The GitHub repository mondogo24/Fruit_CNN_Classifier contains a labelled image folder "Fruits" with 5 categories: apple, banana, lemon, orange, pear. Examples follow, each with its label.

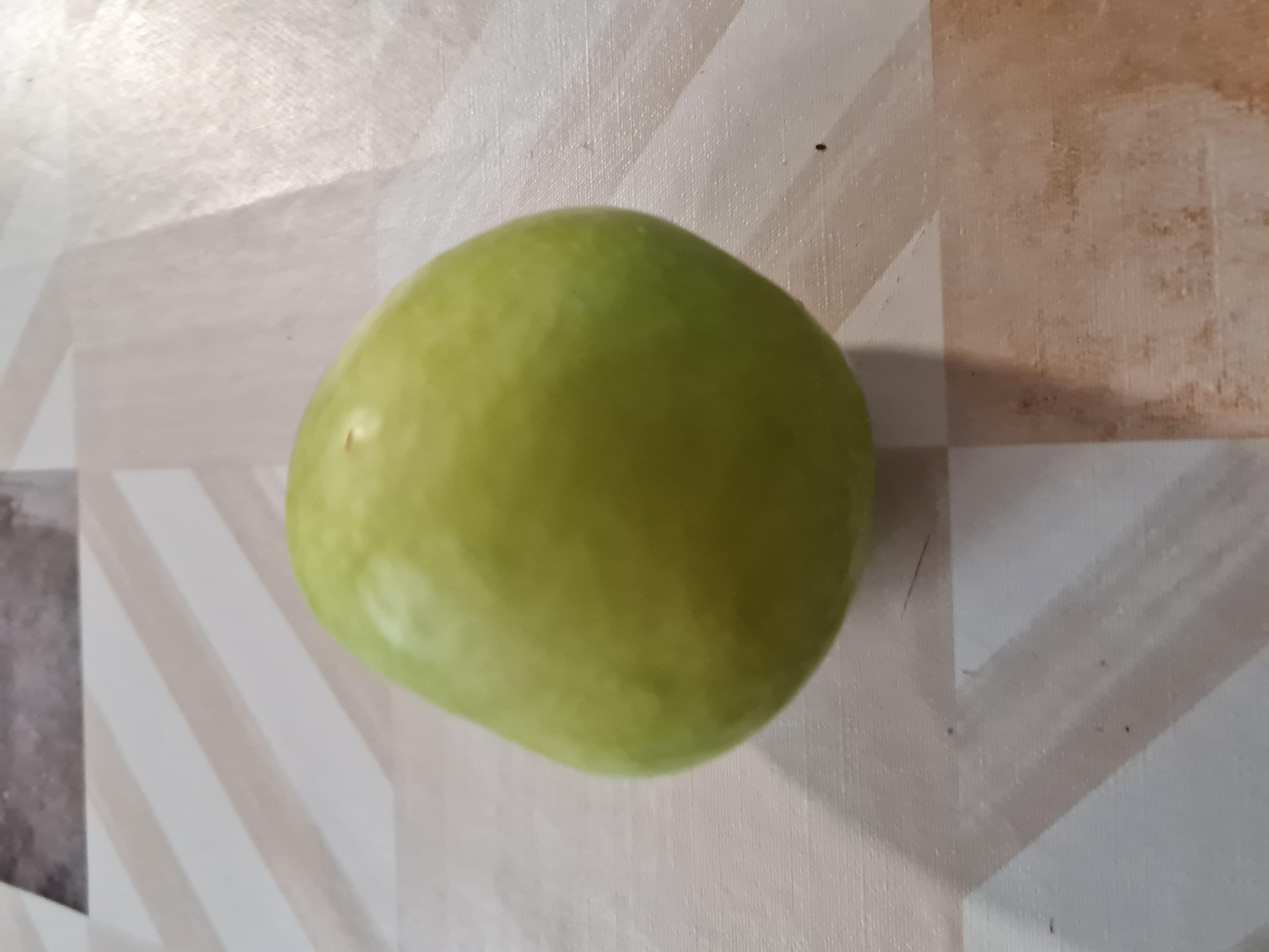
Label: apple

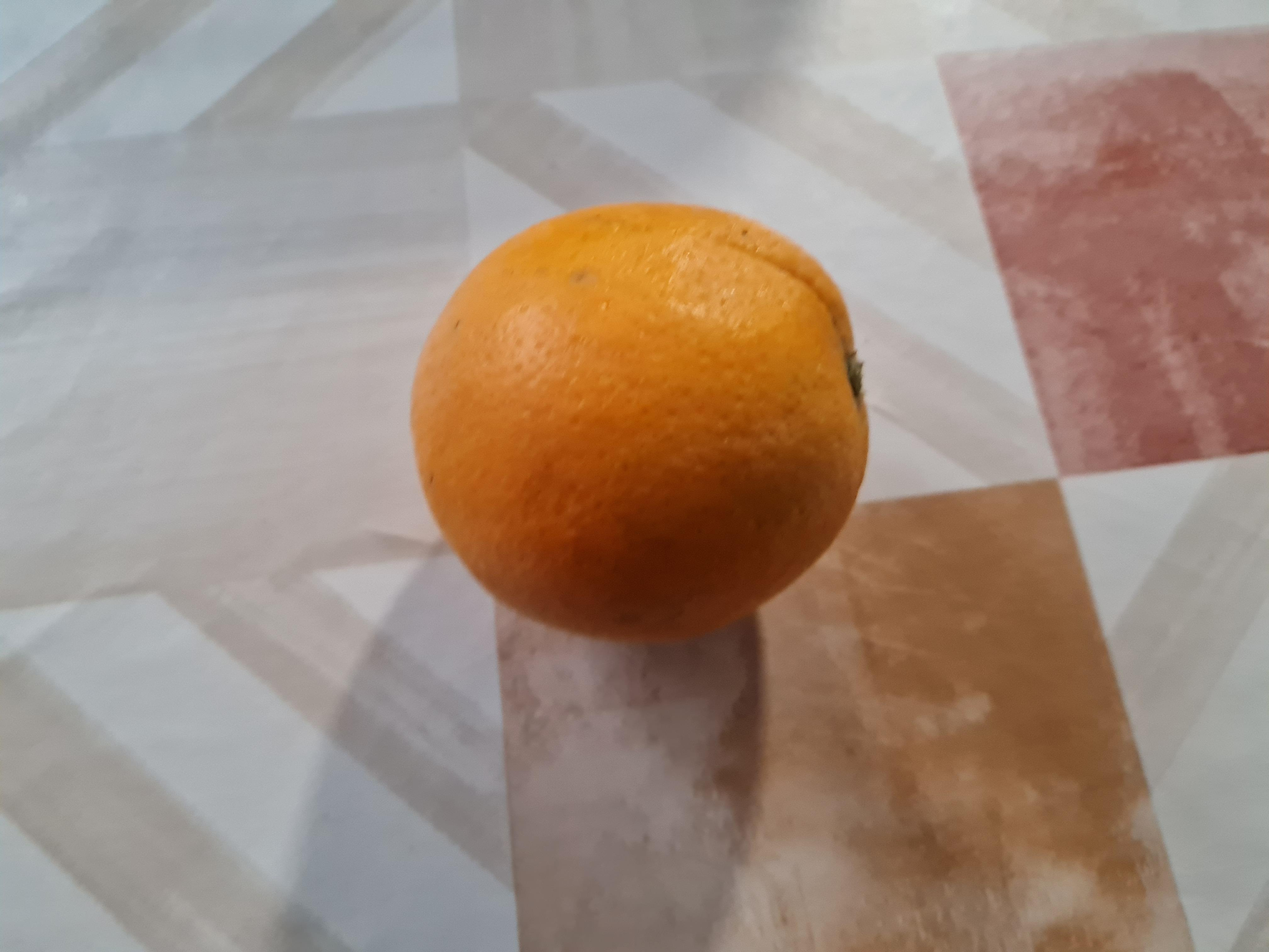
Label: orange

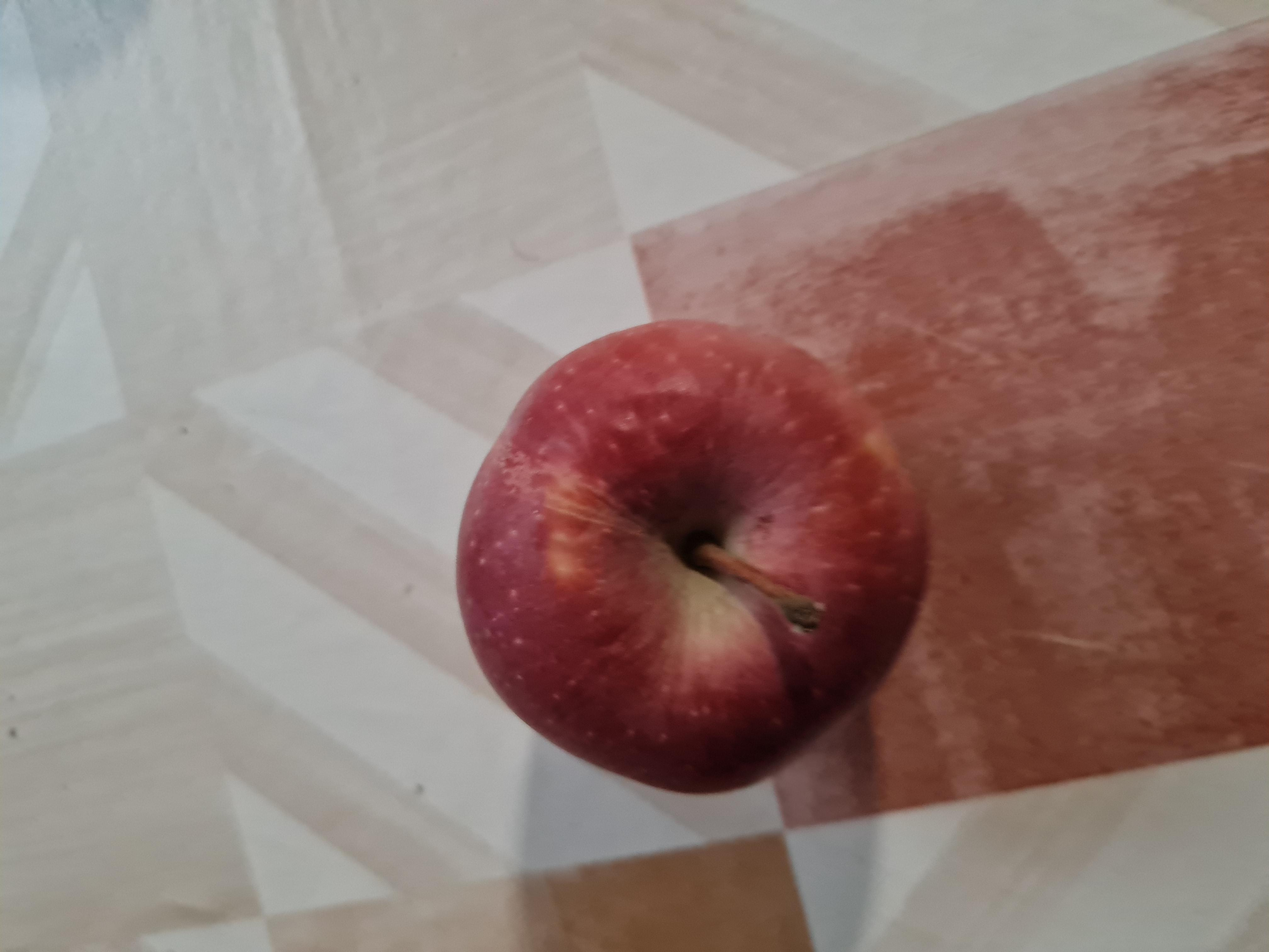
Label: apple

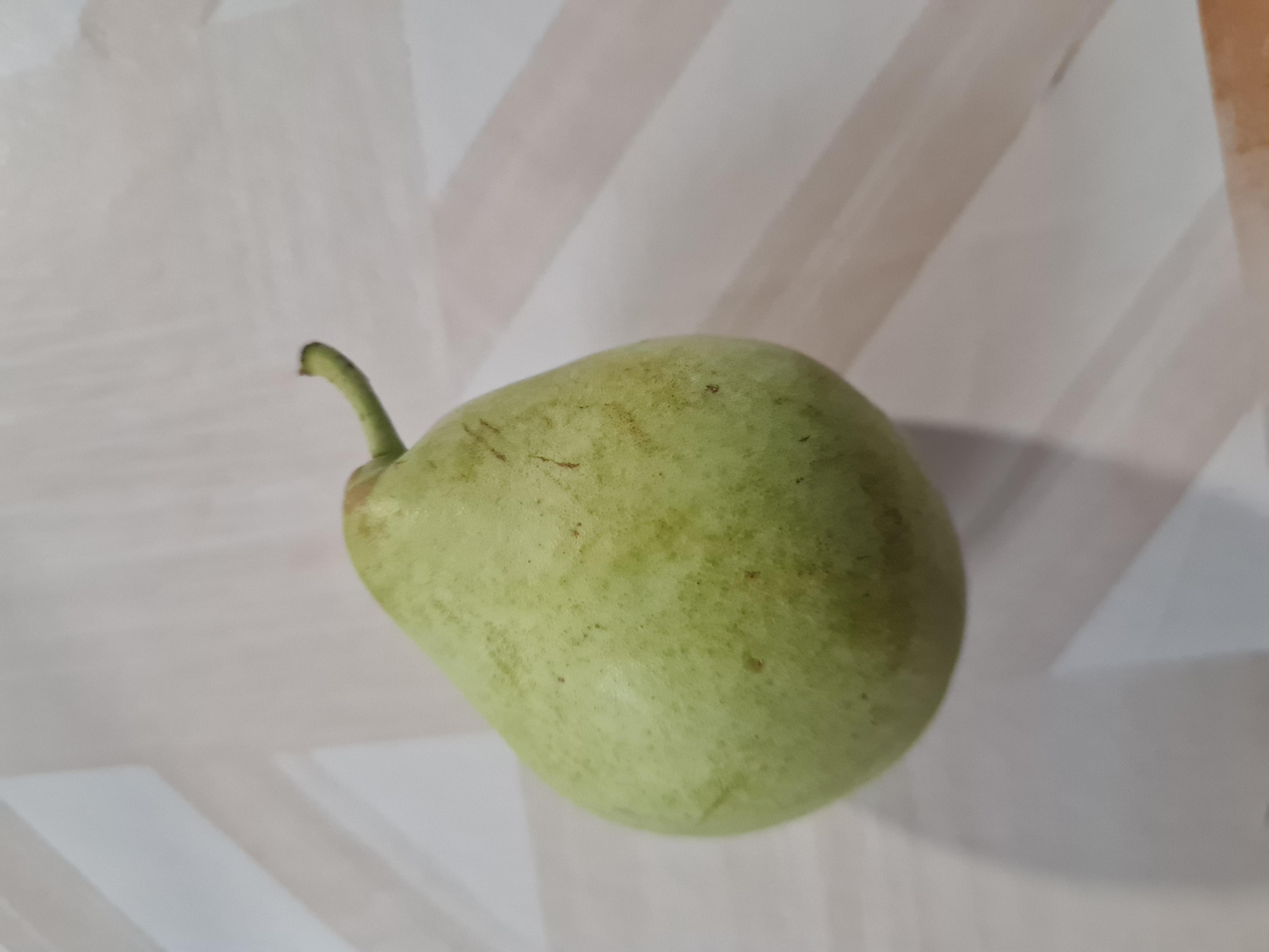
Label: pear

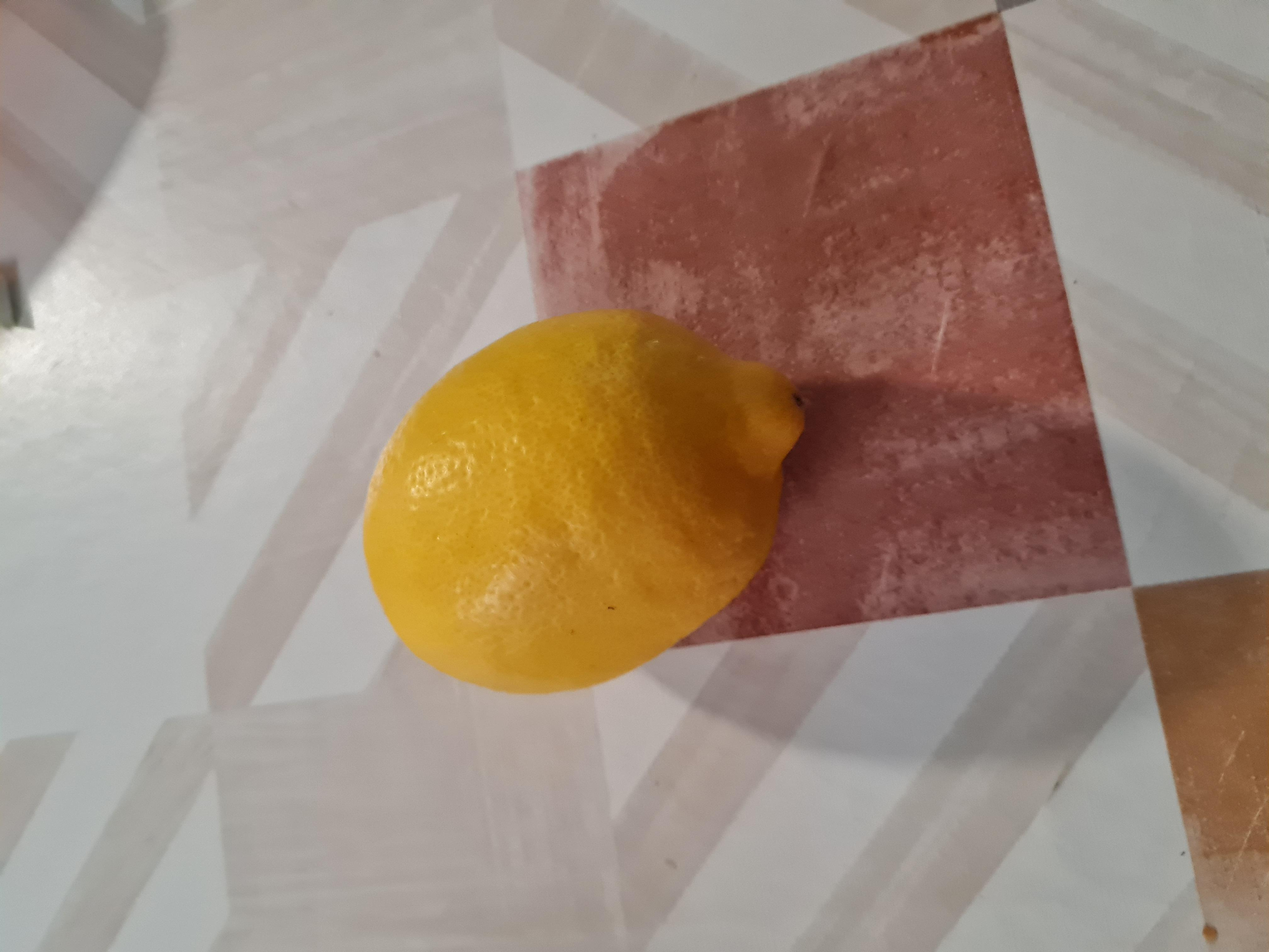
Label: lemon

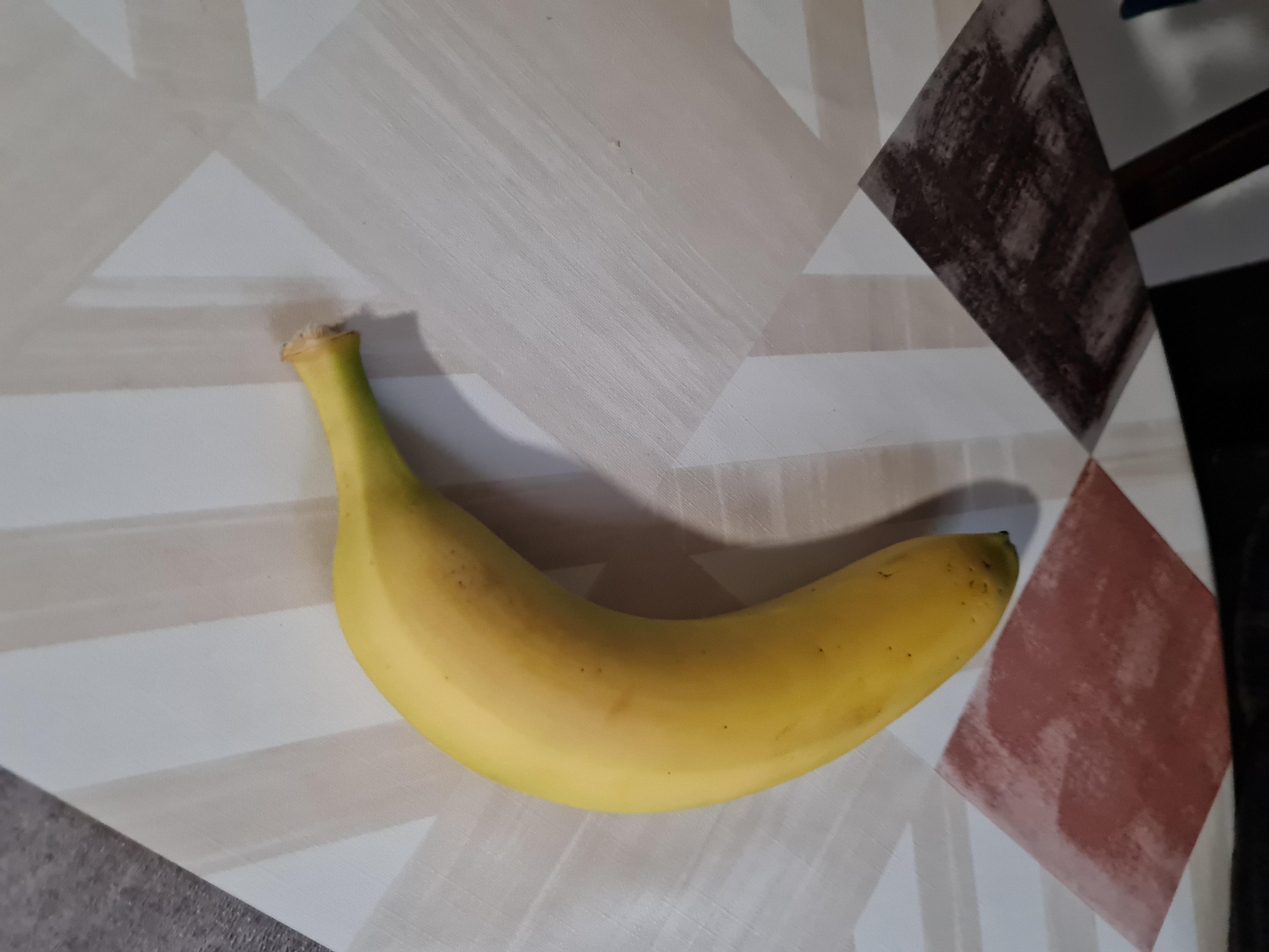
Label: banana
